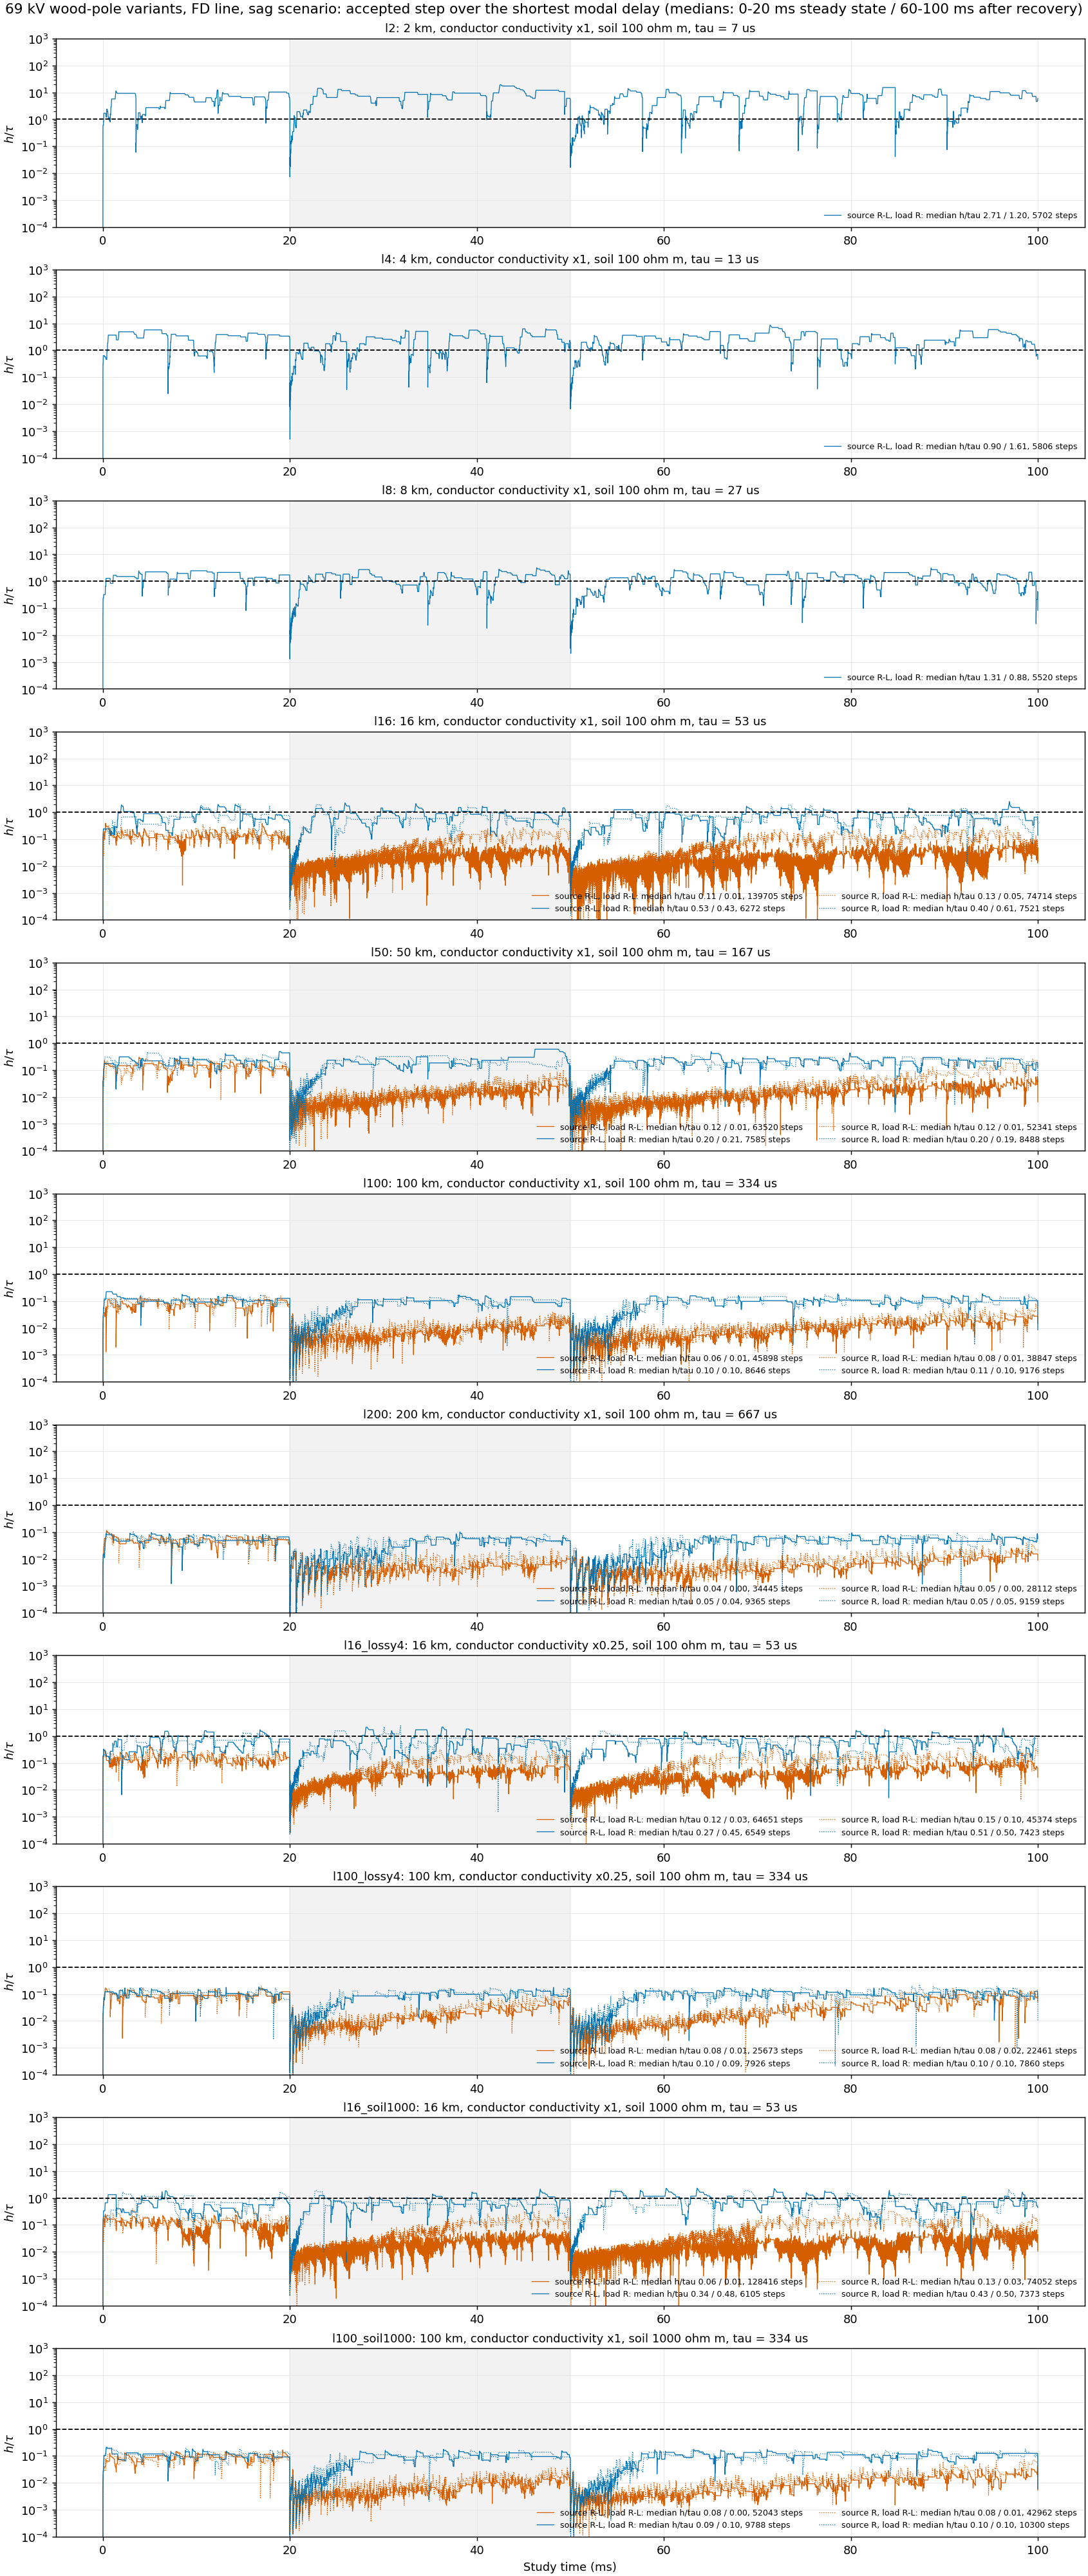

The Python source for this figure:
"""Which conditions let GridKit's adaptive step exceed the line delay in energized operation?

Variants of the 69 kV wood-pole line (length, conductor losses, soil resistivity)
are fitted with the same pipeline as the validation lines and simulated in the
``sag`` scenario with two terminations: the R-L load of the validation suite and
a purely resistive load of the same resistance. The accepted step over the
shortest modal delay is then summarized in the pre-event steady state (0 to 20
ms) and after the recovery (60 to 100 ms).

Usage, with the GridWorkbench environment:

    python diagnostics/step_study.py fit      # geometry variants, fits, run files
    python diagnostics/step_study.py report   # after running runs/*.json with line_distributed

The GridKit runs happen in the container:

    docker exec gridkit-ld bash -lc 'cd /work/examples/EMT/LineDistributed/pscad-validation/diagnostics \
      && for f in runs/*.json; do /home/gridkit/build/examples/EMT/LineDistributed/line_distributed $f results; done'
"""

import copy
import json
import sys
from pathlib import Path

import numpy as np

HERE = Path(__file__).resolve().parent
ROOT = HERE.parent
sys.path.insert(0, str(ROOT / "lib"))
sys.path.insert(0, str(ROOT))

import matplotlib  # noqa: E402

matplotlib.use("Agg")
import matplotlib.pyplot as plt  # noqa: E402

import make_lines  # noqa: E402
from scenarios import scenarios  # noqa: E402

LINES = HERE / "lines"
RUNS = HERE / "runs"
RESULTS = HERE / "results"
BASE = json.loads((ROOT / "lines" / "69kv-wood-pole.line.json").read_text())
#: name -> (length_m, conductor conductivity factor, earth conductivity S/m)
VARIANTS = {
    "l2": (2e3, 1.0, 0.01),
    "l4": (4e3, 1.0, 0.01),
    "l8": (8e3, 1.0, 0.01),
    "l16": (16e3, 1.0, 0.01),
    "l50": (50e3, 1.0, 0.01),
    "l100": (100e3, 1.0, 0.01),
    "l200": (200e3, 1.0, 0.01),
    "l16_lossy4": (16e3, 0.25, 0.01),
    "l100_lossy4": (100e3, 0.25, 0.01),
    "l16_soil1000": (16e3, 1.0, 0.001),
    "l100_soil1000": (100e3, 1.0, 0.001),
}
#: Terminations. Loads: the suite's series R-L (open at high frequency) or the same
#: resistance alone. Sources: the suite's X/R = 10 branch (inductive at high
#: frequency) or a resistor of the same short-circuit impedance magnitude.
LOADS = ("rl", "r")
SOURCES = ("xr10", "r")
WINDOWS = {"steady 0-20 ms": (0.0, 0.02), "recovered 60-100 ms": (0.06, 0.1)}
STYLE = {("xr10", "rl"): ("#D55E00", "-"), ("xr10", "r"): ("#0072B2", "-"), ("r", "rl"): ("#D55E00", ":"), ("r", "r"): ("#0072B2", ":")}


def geometry(name, length, loss_factor, earth):
    doc = copy.deepcopy(BASE)
    doc["name"] = f"{BASE['name']} variant {name}"
    doc["include"] = []
    catalog = json.loads((ROOT / "lines" / "catalog.json").read_text())
    conductors = {}
    for key in {c["type"] for c in doc["conductors"]}:
        entry = copy.deepcopy(catalog["conductors"][key])
        entry["conductivity"] *= loss_factor
        conductors[key] = entry
    doc["catalog"] = {"conductors": conductors, "towers": {doc["tower"]: catalog["towers"][doc["tower"]]}}
    doc["path"]["length"] = length
    doc["earth"]["conductivity"] = earth
    return doc


def fit():
    LINES.mkdir(exist_ok=True)
    RUNS.mkdir(exist_ok=True)
    for name, (length, loss, earth) in VARIANTS.items():
        (LINES / f"{name}.line.json").write_text(json.dumps(geometry(name, length, loss, earth), indent=2) + "\n")
    make_lines.LINES = LINES
    make_lines.main(list(VARIANTS))
    for name in VARIANTS:
        sequence = json.loads((LINES / name / "sequence.json").read_text())
        runs = scenarios("69kv-wood-pole", sequence, "fd")
        for source in SOURCES:
            for load in LOADS:
                spec = copy.deepcopy(runs["sag"])
                spec.pop("description", None)
                spec["name"] = f"{name}__{source}__{load}"
                spec["line"] = f"../lines/{name}/fd.fit.json"
                if load == "r":
                    spec["load"]["inductance"] = [0.0, 0.0, 0.0]
                if source == "r":
                    r, l = spec["source"]["resistance"][0], spec["source"]["inductance"][0]
                    magnitude = float(np.hypot(r, 2 * np.pi * 60.0 * l))
                    spec["source"]["resistance"] = [magnitude] * 3
                    spec["source"]["inductance"] = [0.0] * 3
                (RUNS / f"{spec['name']}.json").write_text(json.dumps(spec, indent=2) + "\n")
    print("fits and run files written; now run the GridKit cases in the container")


def analyse(path):
    steps = np.genfromtxt(path / "steps.csv", delimiter=",", names=True)
    data = json.loads((path / "input.json").read_text())
    tau = min(d for d in data["line"]["H"]["delays"] if d > 0)
    t, h = steps["t"], steps["h"]
    result = {"tau_s": tau, "accepted_steps": int(len(h)), "max_h_over_tau": float(h.max() / tau)}
    for label, (lo, hi) in WINDOWS.items():
        start = np.maximum(t - h, lo)
        end = np.minimum(t, hi)
        duration = np.clip(end - start, 0, None)
        keep = duration > 0
        hw, dw = h[keep], duration[keep]
        result[label] = {"median_h_over_tau": float(np.median(hw) / tau), "max_h_over_tau": float(hw.max() / tau),
                         "time_fraction_above_tau": float(dw[hw > tau].sum() / dw.sum()), "steps": int(keep.sum())}
    return result, t, h, tau


def report():
    summary = {}
    names = [n for n in VARIANTS if any((RESULTS / f"{n}__{s}__{l}" / "steps.csv").exists() for s in SOURCES for l in LOADS)]
    fig, axes = plt.subplots(len(names), 1, figsize=(13, 2.8 * len(names)), layout="constrained", squeeze=False)
    for ax, name in zip(axes[:, 0], names):
        length, loss, earth = VARIANTS[name]
        tau = None
        for source in SOURCES:
            for load in LOADS:
                path = RESULTS / f"{name}__{source}__{load}"
                if not (path / "steps.csv").exists():
                    continue
                stats, t, h, tau = analyse(path)
                summary[f"{name}__{source}__{load}"] = stats
                color, style = STYLE[(source, load)]
                ax.semilogy(t * 1e3, h / tau, color=color, ls=style, lw=0.7,
                            label=f"source {'R-L' if source == 'xr10' else 'R'}, load {'R-L' if load == 'rl' else 'R'}: median h/tau "
                                  f"{stats['steady 0-20 ms']['median_h_over_tau']:.2f} / {stats['recovered 60-100 ms']['median_h_over_tau']:.2f}, "
                                  f"{stats['accepted_steps']} steps")
        ax.axhline(1, color="black", ls="--", lw=1)
        ax.axvspan(20, 50, color="0.6", alpha=0.12)
        ax.set(ylabel=r"$h/\tau$", ylim=(1e-4, 1e3))
        ax.set_title(f"{name}: {length / 1e3:g} km, conductor conductivity x{loss:g}, soil {1 / earth:g} ohm m, tau = {tau * 1e6:.0f} us", fontsize=10)
        ax.grid(color="0.9", lw=0.5)
        ax.legend(frameon=False, fontsize=7, loc="lower right", ncol=2)
    axes[-1, 0].set_xlabel("Study time (ms)")
    fig.suptitle("69 kV wood-pole variants, FD line, sag scenario: accepted step over the shortest modal delay "
                 "(medians: 0-20 ms steady state / 60-100 ms after recovery)")
    fig.savefig(HERE / "step_study.png", dpi=130)
    (HERE / "step_study.json").write_text(json.dumps(summary, indent=2) + "\n")
    print(f"{'variant':16s} {'source':6s} {'load':4s} {'tau us':>7s} {'steps':>7s} {'median h/tau 0-20':>18s} {'max 0-20':>9s} {'%t>tau 0-20':>12s} {'median 60-100':>14s} {'max 60-100':>11s} {'%t>tau 60-100':>14s}")
    for key, s in summary.items():
        name, source, load = key.split("__")
        a, b = s["steady 0-20 ms"], s["recovered 60-100 ms"]
        print(f"{name:16s} {source:6s} {load:4s} {s['tau_s'] * 1e6:7.1f} {s['accepted_steps']:7d} {a['median_h_over_tau']:18.3f} {a['max_h_over_tau']:9.2f} {100 * a['time_fraction_above_tau']:12.1f} "
              f"{b['median_h_over_tau']:14.3f} {b['max_h_over_tau']:11.2f} {100 * b['time_fraction_above_tau']:14.1f}")


if __name__ == "__main__":
    {"fit": fit, "report": report}[sys.argv[1]]()
